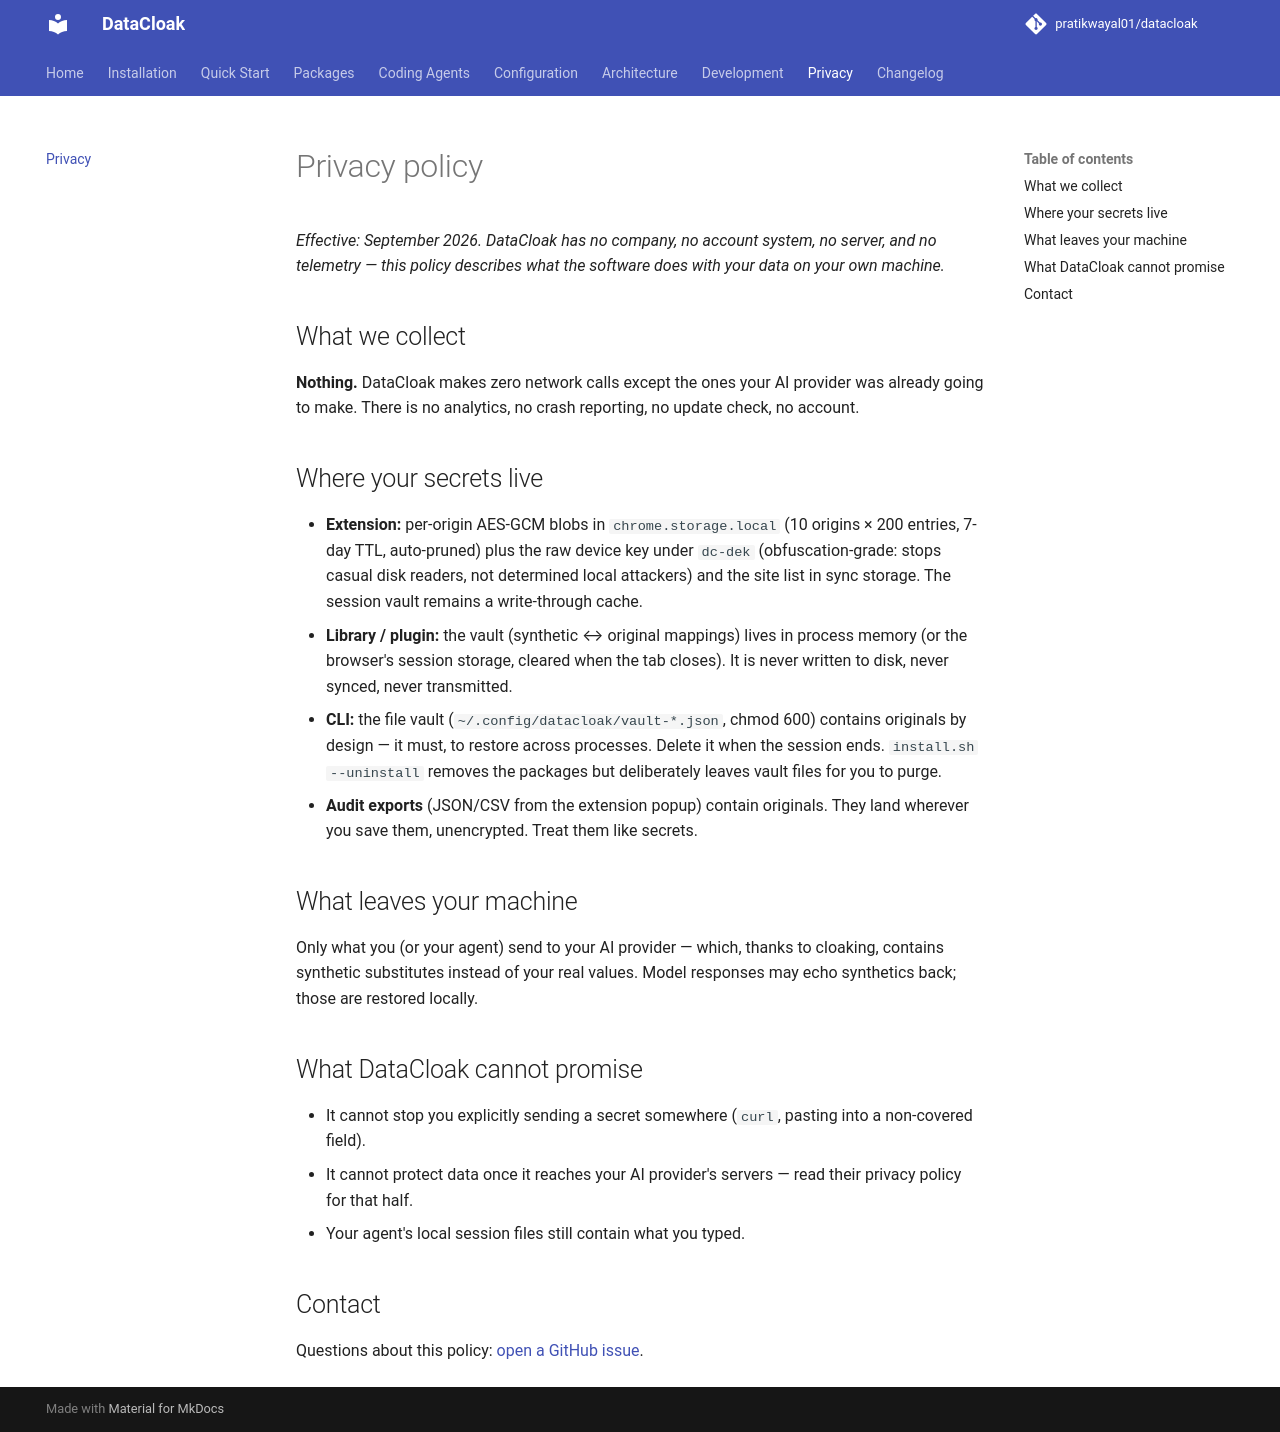

repository: pratikwayal01/datacloak · page: privacy/index.html · generator: mkdocs

# Privacy policy

*Effective: September 2026. DataCloak has no company, no account system,
no server, and no telemetry — this policy describes what the software
does with your data on your own machine.*

## What we collect

**Nothing.** DataCloak makes zero network calls except the ones your AI
provider was already going to make. There is no analytics, no crash
reporting, no update check, no account.

## Where your secrets live

- **Extension:** per-origin AES-GCM blobs in `chrome.storage.local`
  (10 origins × 200 entries, 7-day TTL, auto-pruned) plus the raw device
  key under `dc-dek` (obfuscation-grade: stops casual disk readers, not
  determined local attackers) and the site list in sync storage. The
  session vault remains a write-through cache.
- **Library / plugin:** the vault (synthetic ↔ original mappings) lives
  in process memory (or the browser's session storage, cleared when the
  tab closes). It is never written to disk, never synced, never transmitted.
- **CLI:** the file vault (`~/.config/datacloak/vault-*.json`, chmod 600)
  contains originals by design — it must, to restore across processes.
  Delete it when the session ends. `install.sh --uninstall` removes the
  packages but deliberately leaves vault files for you to purge.
- **Audit exports** (JSON/CSV from the extension popup) contain originals.
  They land wherever you save them, unencrypted. Treat them like secrets.

## What leaves your machine

Only what you (or your agent) send to your AI provider — which, thanks to
cloaking, contains synthetic substitutes instead of your real values.
Model responses may echo synthetics back; those are restored locally.

## What DataCloak cannot promise

- It cannot stop you explicitly sending a secret somewhere (`curl`,
  pasting into a non-covered field).
- It cannot protect data once it reaches your AI provider's servers —
  read their privacy policy for that half.
- Your agent's local session files still contain what you typed.

## Contact

Questions about this policy:
[open a GitHub issue](https://github.com/pratikwayal01/datacloak/issues).
